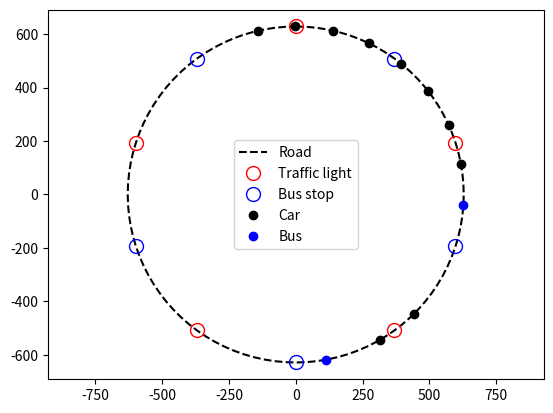

This chart was generated by the following Python code: (Note: this script raises an exception after producing the figure.)
'''
Questions to ask of model:
  - How does PTIPS behave when the _schedule_ is bad?

'''

import numpy as np
import matplotlib.pyplot as plt

def gaussian(d,sigma):
    return np.exp(-d**2/2/sigma**2)/(np.sqrt(2*np.pi)*sigma)

# The road is a single round loop of radius R
R = 100 # radius (m)
L = 2*np.pi*R # circumference (m)

# Time marching
t = 0 # current time (s)
tstep = 0 # time step (-)
t_max = 1e4 # maximum time (s)
dt = 1e-2 # time increment (s) - NOTE: COULD BE WAY SMALLER, JUST USED FOR ANIMATION NOW

# Traffic properties
speed_limit = 60/3.6 # maximum velocity (m/s)
free_flowing_acceleration = 1 # typical vehicle acceleration (m/s^2)
gamma = free_flowing_acceleration/speed_limit**2 # drag coefficient
initial_vehicle_spacing = 50 # (m)
num_vehicles = int(L//initial_vehicle_spacing)
bus_fraction = 0.2
num_traffic_lights = 5
scheduled_velocity = 0.5*speed_limit # how fast the busses are scheduled to move (m/s)

# Traffic light properties
traffic_light_period = 60 # (s)
traffic_light_green_fraction = 0.5 # fraction of time it is _green_
bus_waiting_time = 10 # how long a bus waits at a stop (s)
ptips_delay_time = 10 # how much delay before PTIPS kicks in (s)
# Vehicle interaction properties
stiffness = 1e4 # how much cars repel each other (also used for traffic lights, which are the same as stopped cars)
sigma = 10 # typical stopping distance (m)

# Initialise system
position = np.linspace(0,L,num_vehicles,endpoint=False)
# position += vehicle_spacing*np.random.rand(num_vehicles)
velocity = np.zeros_like(position)
traffic_lights = np.linspace(0,L,num_traffic_lights,endpoint=False)
bus_stops = traffic_lights.copy() + (traffic_lights[1] - traffic_lights[0])/2.
# traffic_lights = np.array([])

bus = np.random.choice(num_vehicles,int(bus_fraction*num_vehicles),replace=False)
wait_time = -1*np.ones_like(position) # how long the bus has been waiting at the stop, negative values indicates the last stop number
car = np.delete(range(num_vehicles),bus)

while t < t_max:
    # Everyone loves to accelerate
    acceleration = free_flowing_acceleration - gamma*velocity**2
    # acceleration[0] = 0 # fix first car

    # Check car in front
    relative_distance = np.roll(position,-1) - position
    relative_distance[relative_distance < 0] = L + relative_distance[relative_distance < 0] # account for periodicity
    interaction = stiffness*gaussian(relative_distance,sigma)
    interaction[velocity<=0] = 0
    acceleration -= interaction


    # Check traffic lights
    if t%traffic_light_period < traffic_light_green_fraction*traffic_light_period: green = True
    else: green = False

    if not green:
        for light in traffic_lights:
            distance_to_light = light - position
            distance_to_light[distance_to_light > L/2] = L - distance_to_light[distance_to_light > L/2] # account for periodicity
            for i in range(num_vehicles):
                if distance_to_light[i] < 3*sigma and distance_to_light[i] > 0 and velocity[i] > 0:
                    # print(i,position[i],distance_to_light[i])
                    if i in b and delay[b] > ptips_delay_time:
                        pass
                    else:
                        acceleration[i] -= stiffness*gaussian(distance_to_light[i],sigma)

    # Check bus stops
    for b in bus:
        for stop in bus_stops:
            distance_to_stop = stop - position[b]
            if distance_to_stop > L/2: distance_to_stop = L - distance_to_stop # account for periodicity
            if distance_to_stop < 3*sigma and distance_to_stop > 0 and velocity[b] > 0:
                if wait_time[b] != -stop:
                    if wait_time[b] < 0:
                        wait_time[b] = dt
                        acceleration[b] -= stiffness*gaussian(distance_to_stop,sigma)
                    elif wait_time[b] < bus_waiting_time:
                        wait_time[b] += dt
                        acceleration[b] -= stiffness*gaussian(distance_to_stop,sigma)
                    else:
                        wait_time[b] = -stop



    velocity += acceleration*dt
    velocity[velocity<0] = 0.
    position += velocity*dt
    position[position > L] -= L

    theta = position/L*2*np.pi
    traffic_light_theta = traffic_lights/L*2*np.pi
    bus_stop_theta = bus_stops/L*2*np.pi

    delay = position - scheduled_velocity*t

    if tstep%100 == 0:
        plt.ion()
        plt.clf()
        plt.plot(L*np.sin(np.linspace(0,2*np.pi,101)),L*np.cos(np.linspace(0,2*np.pi,101)),'k--',label='Road')
        if green: plt.plot(L*np.sin(traffic_light_theta),L*np.cos(traffic_light_theta),'o',mec='g',mfc='None',markersize=10,label='Traffic light')
        else:     plt.plot(L*np.sin(traffic_light_theta),L*np.cos(traffic_light_theta),'o',mec='r',mfc='None',markersize=10,label='Traffic light')
        plt.plot(L*np.sin(bus_stop_theta),L*np.cos(bus_stop_theta),'o',mec='b',mfc='None',markersize=10,label='Bus stop')
        # plt.plot(L*np.sin(theta),L*np.cos(theta),'ko',label='Vehicle')
        plt.plot(L*np.sin(theta[car]),L*np.cos(theta[car]),'ko',label='Car')
        plt.plot(L*np.sin(theta[bus]),L*np.cos(theta[bus]),'bo',label='Bus')
        plt.xlim(-1.2*L,1.2*L)
        plt.ylim(-1.2*L,1.2*L)
        plt.axis('equal')
        plt.legend(loc=0,fancybox=True)
        plt.pause(1e-6)
    t += dt
    tstep += 1
